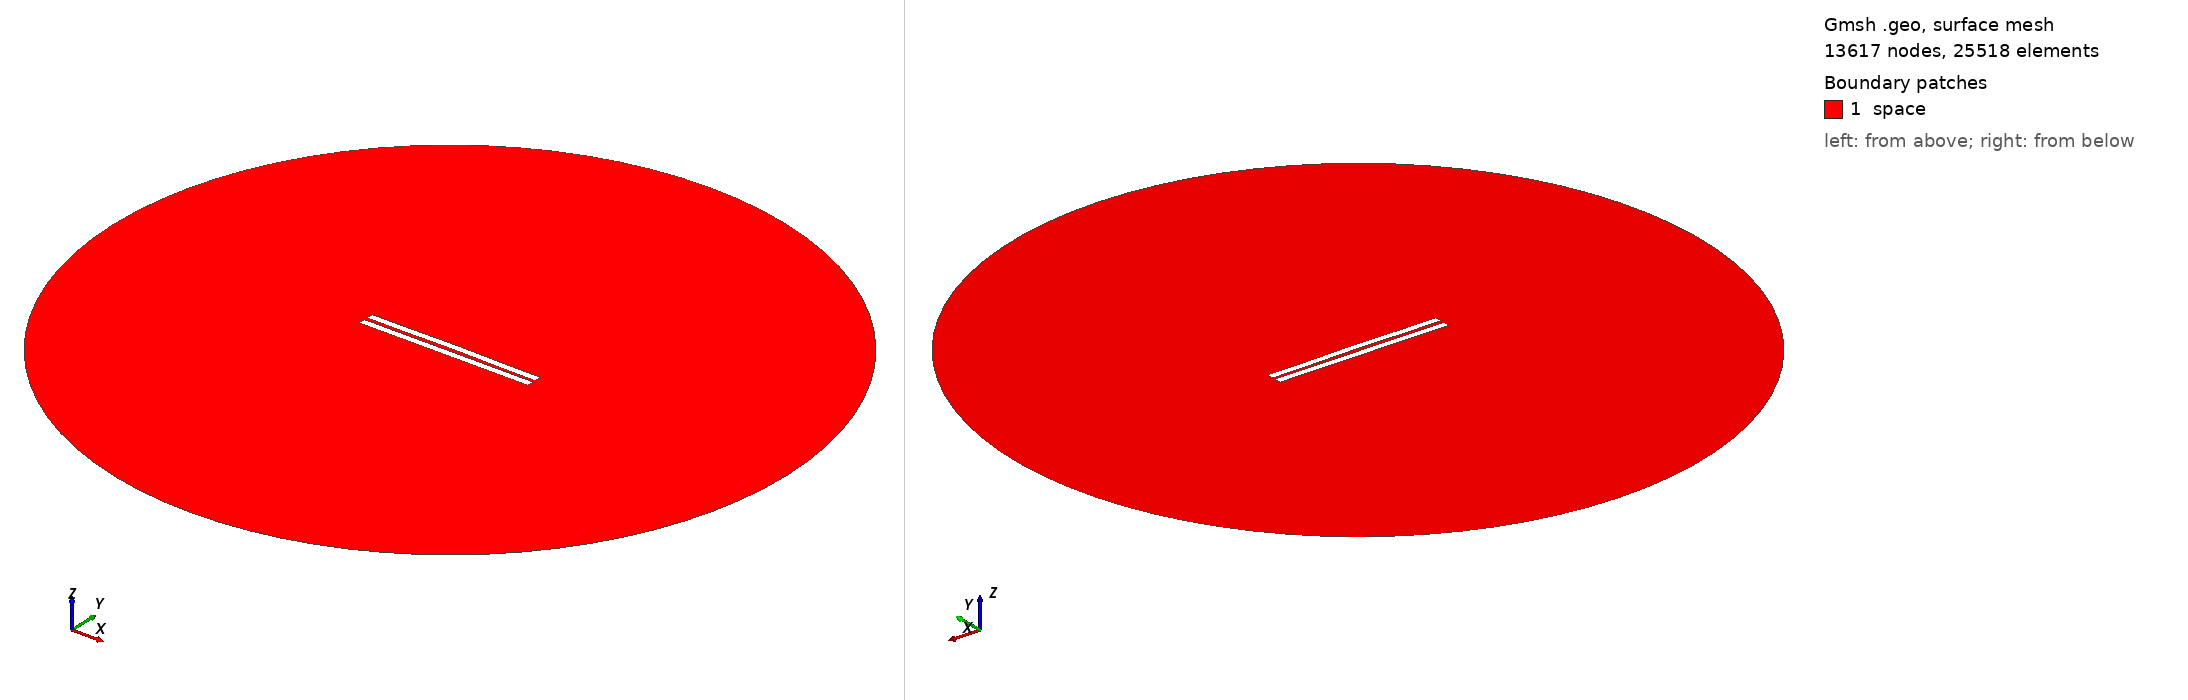

Gmsh geometry script, surface-meshed: 13617 nodes, 25518 surface elements. Boundary patches (legend numbers): 1 space. Left view from above one corner, right view from below the opposite corner. Legend entries are the model's physical surfaces. The drawing asked Gmsh for element sizes between 1% and 20% of the model's largest extent; the script's own settings can give other sizes.

=== 1987.geo (drawn) ===
//---------------------------------------
// Geometry kernel
//---------------------------------------

SetFactory("OpenCASCADE");



//---------------------------------------
// Parameters of the geometry
//---------------------------------------

// Overetch of the upper plate
overetch = 0.0;

// Distance between the plates
distance = 2.25;

// Discretization over the x axis (for the deformation)
nx = 50; 

// Length of the plate
L = 100 - overetch; 

// Number of modes
n = 4; 

// 1st mode coefficient
coeff(1) = -0.15;
beta(1) = 0.596864 * 3.1415926535 / L;

// 2nd mode coefficient
coeff(2) = 0.15;
beta(2) = 1.49418 * 3.1415926535 / L;

// 3rd mode coefficient
coeff(3) = 0.0;
beta(3) = 2.50025 * 3.1415926535 / L;

// 4th mode coefficient
coeff(4) = -0.075;
beta(4) = 3.49999 * 3.1415926535 / L;



//---------------------------------------
// Upper plate (deformed rectangle)
//---------------------------------------

// Coordiantes of the upper plate
xmin = -50;
xmax = 50 - overetch;

// Height of the upper plate
yheight = 4 - 2 * overetch;

// Indexes of the points
UpperID[] = {};
LowerID[] = {};
LeftID[] = {};
RightID[] = {};

// Point index
p = 1;

// Horizontal edges
For i In {1:nx}
    x = xmin + (i-1)*(xmax - xmin)/(nx-1);

    y_bottom = distance / 2 + overetch;
    For j In {1:n}
        C = (Cosh(beta(j)*L) + Cos(beta(j)*L)) / (Sinh(beta(j)*L) + Sin(beta(j)*L));
        y_bottom  = y_bottom + coeff(j) * (Cosh(beta(j)*(x+50)) - Cos(beta(j)*(x+50)) - C * (Sinh(beta(j)*(x+50)) - Sin(beta(j)*(x+50))));
    EndFor

    y_top = y_bottom + yheight;

    Point(p) = {x, y_top, 0, 1.0};
    UpperID[i] = p;
    p = p + 1;

    Point(p) = {x, y_bottom, 0, 1.0};
    LowerID[i] = p;
    p = p + 1;
EndFor

// Create point lists
UpperPts[] = {}; LowerPts[] = {};
For i In {1:nx}
  UpperPts[] += {UpperID[i]};
  LowerPts[] += {LowerID[i]};
EndFor

// Build splines
Spline(1) = {UpperPts[]};
Spline(2) = {LowerPts[]};
Line(3) = {LowerPts[nx-1], UpperPts[nx-1]};
Line(4) = {LowerPts[0], UpperPts[0]};

// Build the plane surface
Curve Loop(1) = {2, 3, -1, -4};
Plane Surface(1) = {1};



//---------------------------------------
// Lower plate (rectangle)
//---------------------------------------

// Vertices
Point(1001) = {-50, -1, 0, 1.0};
Point(1002) = { 50, -1, 0, 1.0};
Point(1003) = { 50,  -5, 0, 1.0};
Point(1004) = {-50,  -5, 0, 1.0};

// Edges
Line(5) = {1001, 1002};
Line(6) = {1002, 1003};
Line(7) = {1003, 1004};
Line(8) = {1004, 1001};

// Plane surface
Line Loop(2) = {5, 6, 7, 8};
Plane Surface(2) = {2}; 



//---------------------------------------
// Outer (fictious) boundary
//---------------------------------------

// Points
Point(1005) = {0, 0, 0};       // Center
Point(1006) = {200, 0, 0};     // Start point
Point(1007) = {0, 200, 0};     // 90 degrees
Point(1008) = {-200, 0, 0};    // 180 degrees
Point(1009) = {0, -200, 0};    // 270 degrees

// Circle arcs (each needs start, center, end)
Circle(9) = {1006, 1005, 1007};
Circle(10) = {1007, 1005, 1008};
Circle(11) = {1008, 1005, 1009};
Circle(12) = {1009, 1005, 1006};

// Plane surface for the entire domain
Curve Loop(3) = {9, 10, 11, 12};
Surface(3) = {3};

// Subtract the plates from the whole domain to obtain the actual domain where we want to solve the equations
BooleanDifference{ Surface{3}; Delete; }{ Surface{1}; Surface{2}; Delete; }




//---------------------------------------
// Transfinite Lines/Curves
//---------------------------------------

// Set the number of points on the boundaries
r = 7;

// Plates
Transfinite Curve {1, 2} = 50*r Using Progression 1;
Transfinite Curve {3, 4} = 2*r Using Progression 1;
Transfinite Line {5, 7} = 50*r Using Progression 1;
Transfinite Line {6, 8} = 2*r Using Progression 1;

// Outer boundary
Transfinite Line {9, 10, 11, 12} = 20 Using Progression 1;



//---------------------------------------
// Physical groups
//---------------------------------------                

// Physical curves (boundaries)
Physical Line("force_segment", 10) = {2};
Physical Line("upper_plate", 11) = {1, 3, 4};
Physical Line("lower_plate", 12) = {5, 6, 7, 8};
Physical Line("boundary", 20) = {9, 10, 11, 12};

// Physical Surfaces
Physical Surface("space", 30) = {3};



//---------------------------------------
// 6. Generate the Mesh
//---------------------------------------

// 2D mesh generation
Mesh 2;
